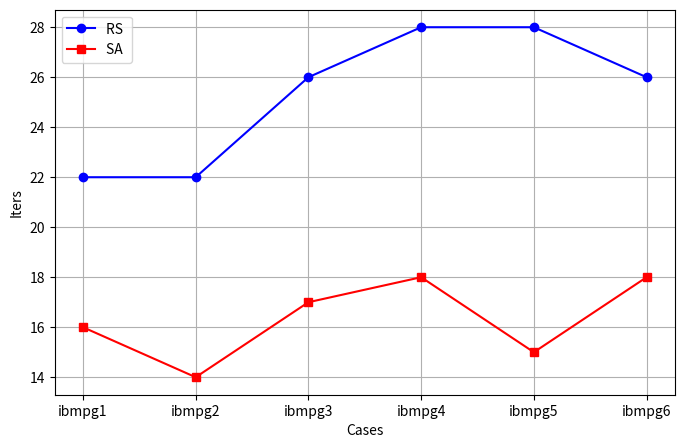

The matplotlib source for this figure:
import matplotlib.pyplot as plt

# 定义数据
cases = ['ibmpg1', 'ibmpg2', 'ibmpg3', 'ibmpg4', 'ibmpg5', 'ibmpg6']
rs_dim = [22,22,26,28,28,26]
sa_dim = [16,14,17,18,15,18]

# 创建图表
fig, axs = plt.subplots(2, 1, figsize=(10, 10))





# 显示图表
# 创建最粗层维度折线图并保存为图1
plt.figure(figsize=(8, 5))
plt.plot(cases, rs_dim, marker='o', linestyle='-', color='blue', label='RS ')
plt.plot(cases, sa_dim, marker='s', linestyle='-', color='red', label='SA ')
plt.title('')
plt.xlabel('Cases')
plt.ylabel('Iters')
plt.legend()
plt.grid(True)
plt.savefig('Corase_Max_iter.png')

